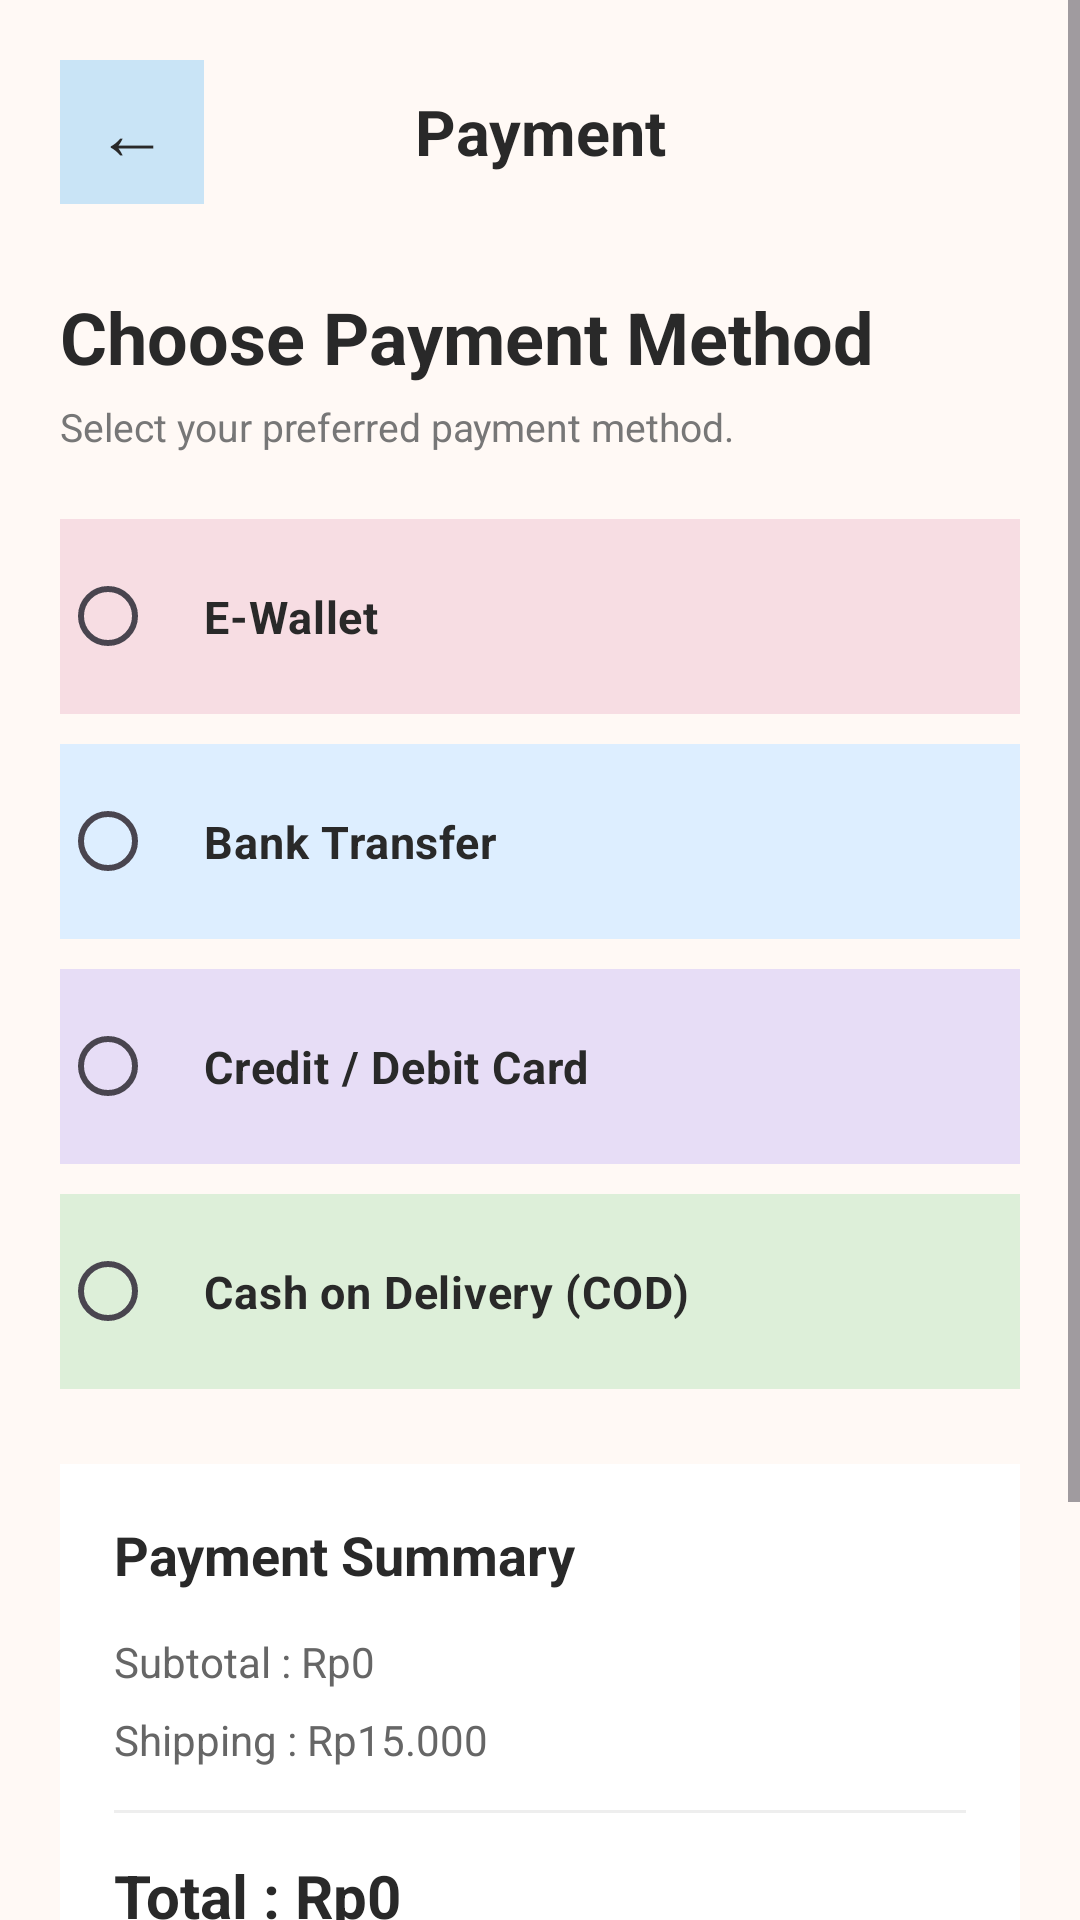

Produce the Android XML layout that renders to this screen, including the resource entries it uses.
<!-- AndroidManifest.xml: application theme Theme.UJERA -->
<!-- res/layout/activity_payment.xml -->
<?xml version="1.0" encoding="utf-8"?>
<ScrollView
    xmlns:android="http://schemas.android.com/apk/res/android"
    android:layout_width="match_parent"
    android:layout_height="match_parent"
    android:background="#FFF9F5"
    android:fillViewport="true">

    <LinearLayout
        android:layout_width="match_parent"
        android:layout_height="wrap_content"
        android:orientation="vertical"
        android:padding="20dp">

        

        <LinearLayout
            android:layout_width="match_parent"
            android:layout_height="wrap_content"
            android:gravity="center_vertical"
            android:orientation="horizontal">

            <TextView
                android:id="@+id/tvBack"
                android:layout_width="48dp"
                android:layout_height="48dp"
                android:background="#C9E4F6"
                android:gravity="center"
                android:text="←"
                android:textColor="#292929"
                android:textSize="24sp" />

            <TextView
                android:layout_width="0dp"
                android:layout_height="wrap_content"
                android:layout_weight="1"
                android:gravity="center"
                android:text="Payment"
                android:textColor="#292929"
                android:textSize="21sp"
                android:textStyle="bold" />

            <View
                android:layout_width="48dp"
                android:layout_height="48dp" />

        </LinearLayout>


        

        <TextView
            android:layout_width="wrap_content"
            android:layout_height="wrap_content"
            android:layout_marginTop="28dp"
            android:text="Choose Payment Method"
            android:textColor="#292929"
            android:textSize="24sp"
            android:textStyle="bold" />

        <TextView
            android:layout_width="wrap_content"
            android:layout_height="wrap_content"
            android:layout_marginTop="5dp"
            android:text="Select your preferred payment method."
            android:textColor="#777777"
            android:textSize="13sp" />


        

        <RadioGroup
            android:id="@+id/rgPayment"
            android:layout_width="match_parent"
            android:layout_height="wrap_content"
            android:layout_marginTop="22dp">

            

            <RadioButton
                android:id="@+id/rbEwallet"
                android:layout_width="match_parent"
                android:layout_height="65dp"
                android:background="#F7DDE3"
                android:buttonTint="#D98999"
                android:gravity="center_vertical"
                android:paddingStart="16dp"
                android:text="E-Wallet"
                android:textColor="#292929"
                android:textSize="15sp"
                android:textStyle="bold" />

            

            <RadioButton
                android:id="@+id/rbBank"
                android:layout_width="match_parent"
                android:layout_height="65dp"
                android:layout_marginTop="10dp"
                android:background="#DDEEFF"
                android:buttonTint="#D98999"
                android:gravity="center_vertical"
                android:paddingStart="16dp"
                android:text="Bank Transfer"
                android:textColor="#292929"
                android:textSize="15sp"
                android:textStyle="bold" />

            

            <RadioButton
                android:id="@+id/rbCard"
                android:layout_width="match_parent"
                android:layout_height="65dp"
                android:layout_marginTop="10dp"
                android:background="#E7DDF6"
                android:buttonTint="#D98999"
                android:gravity="center_vertical"
                android:paddingStart="16dp"
                android:text="Credit / Debit Card"
                android:textColor="#292929"
                android:textSize="15sp"
                android:textStyle="bold" />

            

            <RadioButton
                android:id="@+id/rbCod"
                android:layout_width="match_parent"
                android:layout_height="65dp"
                android:layout_marginTop="10dp"
                android:background="#DDEFD9"
                android:buttonTint="#D98999"
                android:gravity="center_vertical"
                android:paddingStart="16dp"
                android:text="Cash on Delivery (COD)"
                android:textColor="#292929"
                android:textSize="15sp"
                android:textStyle="bold" />

        </RadioGroup>


        

        <LinearLayout
            android:layout_width="match_parent"
            android:layout_height="wrap_content"
            android:layout_marginTop="25dp"
            android:background="#FFFFFF"
            android:orientation="vertical"
            android:padding="18dp">

            <TextView
                android:layout_width="wrap_content"
                android:layout_height="wrap_content"
                android:text="Payment Summary"
                android:textColor="#292929"
                android:textSize="18sp"
                android:textStyle="bold" />

            <TextView
                android:id="@+id/tvSubtotal"
                android:layout_width="match_parent"
                android:layout_height="wrap_content"
                android:layout_marginTop="14dp"
                android:text="Subtotal : Rp0"
                android:textColor="#666666"
                android:textSize="14sp" />

            <TextView
                android:id="@+id/tvShipping"
                android:layout_width="match_parent"
                android:layout_height="wrap_content"
                android:layout_marginTop="7dp"
                android:text="Shipping : Rp15.000"
                android:textColor="#666666"
                android:textSize="14sp" />

            <View
                android:layout_width="match_parent"
                android:layout_height="1dp"
                android:layout_marginTop="14dp"
                android:background="#EEEEEE" />

            <TextView
                android:id="@+id/tvTotal"
                android:layout_width="match_parent"
                android:layout_height="wrap_content"
                android:layout_marginTop="14dp"
                android:text="Total : Rp0"
                android:textColor="#292929"
                android:textSize="20sp"
                android:textStyle="bold" />

        </LinearLayout>


        

        <Button
            android:id="@+id/btnPayNow"
            android:layout_width="match_parent"
            android:layout_height="56dp"
            android:layout_marginTop="22dp"
            android:backgroundTint="#D98999"
            android:text="PAY NOW"
            android:textColor="#FFFFFF"
            android:textSize="14sp"
            android:textStyle="bold" />


        <TextView
            android:layout_width="match_parent"
            android:layout_height="wrap_content"
            android:layout_marginTop="12dp"
            android:gravity="center"
            android:text="Your order information will be securely processed."
            android:textColor="#888888"
            android:textSize="11sp" />


        <Space
            android:layout_width="match_parent"
            android:layout_height="30dp" />

    </LinearLayout>

</ScrollView>
<!-- resources referenced by this layout -->
<resources>
  <style name="Theme.UJERA" parent="Base.Theme.UJERA" />
  <style name="Base.Theme.UJERA" parent="Theme.Material3.DayNight.NoActionBar">
          
          
      </style>
</resources>
